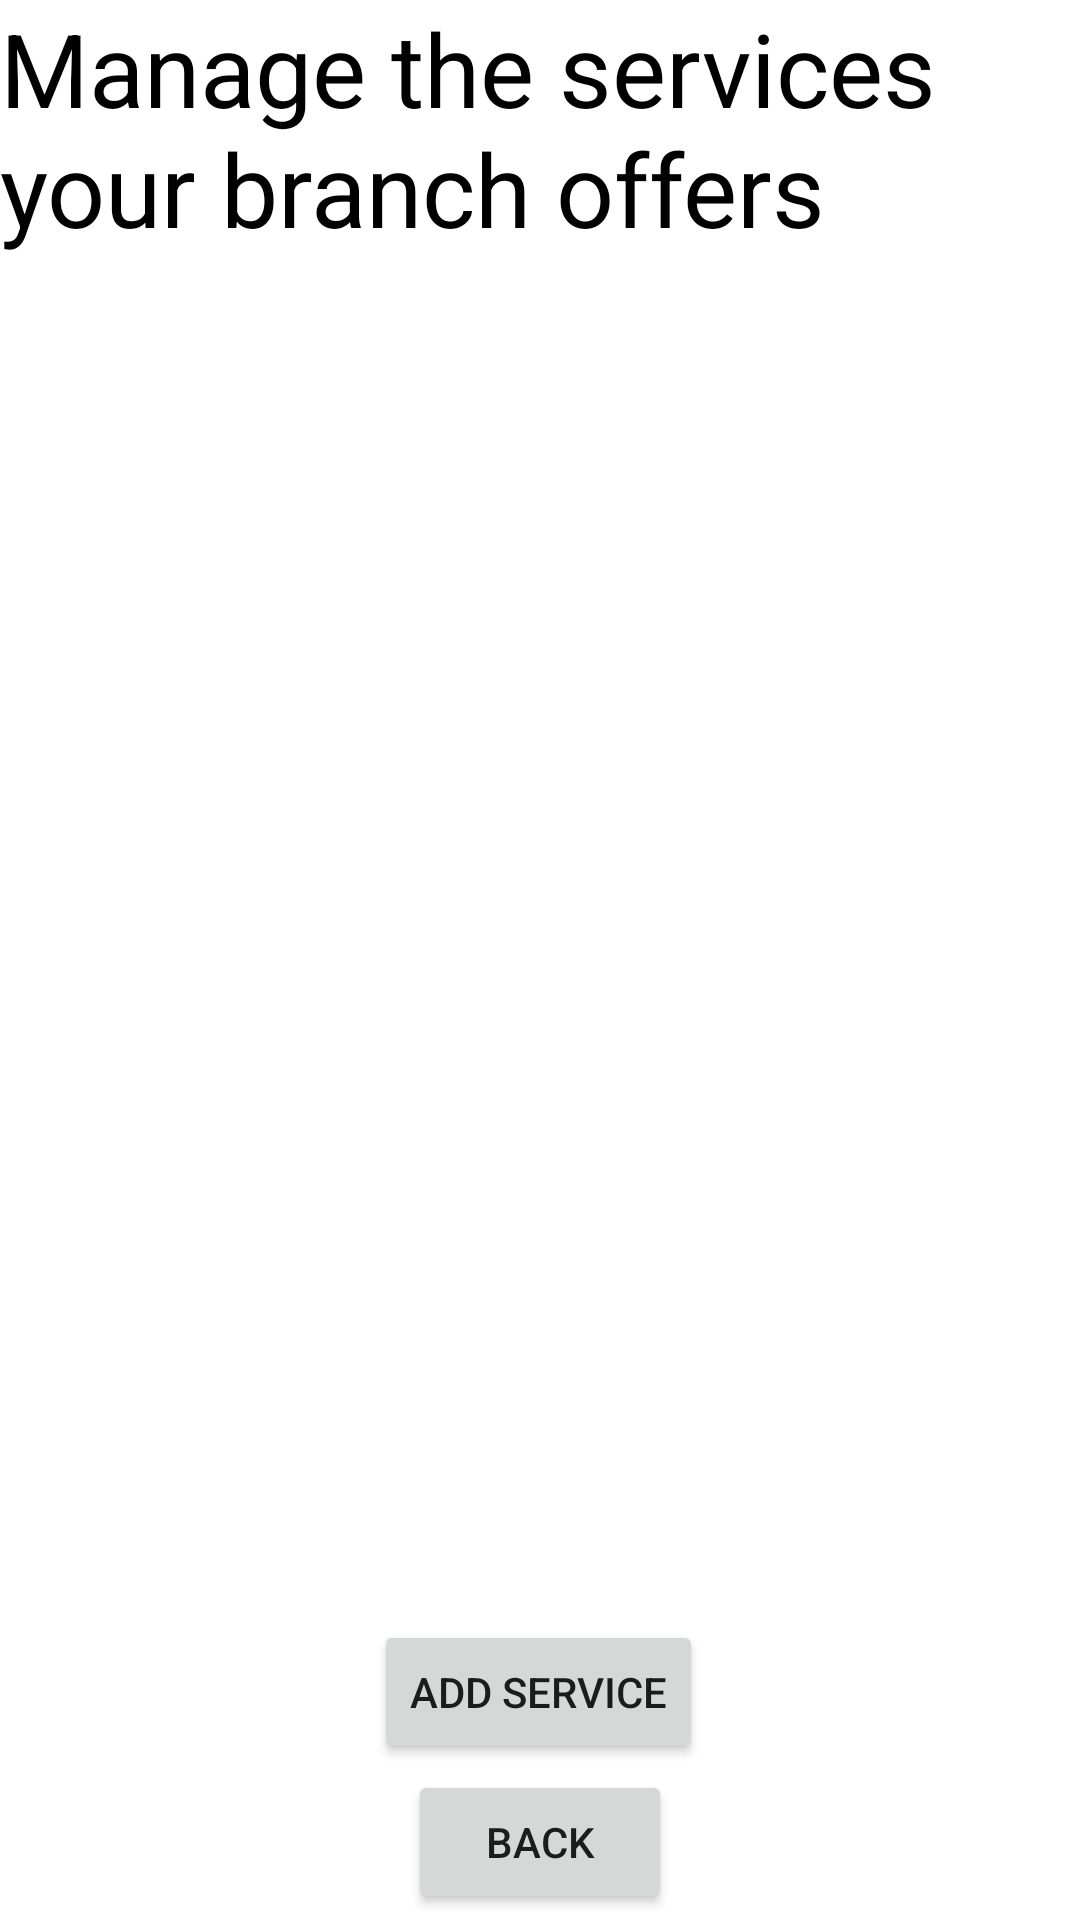

Here is an Android app screen rendered from its layout file. Give the layout XML and the strings, colors and styles it references.
<!-- AndroidManifest.xml: application theme Theme.Byblos -->
<!-- res/layout/activity_employee_service_manager.xml -->
<?xml version="1.0" encoding="utf-8"?>
<androidx.constraintlayout.widget.ConstraintLayout xmlns:android="http://schemas.android.com/apk/res/android"
    xmlns:app="http://schemas.android.com/apk/res-auto"
    xmlns:tools="http://schemas.android.com/tools"
    android:layout_width="match_parent"
    android:layout_height="match_parent">

    <TextView
        android:id="@+id/textView4"
        android:layout_width="wrap_content"
        android:layout_height="wrap_content"
        android:text="Manage the services your branch offers"
        android:textColor="#000000"
        android:textSize="34sp"
        app:layout_constraintEnd_toEndOf="parent"
        app:layout_constraintStart_toStartOf="parent"
        app:layout_constraintTop_toTopOf="parent" />

    <Button
        android:id="@+id/button"
        android:layout_width="wrap_content"
        android:layout_height="wrap_content"
        android:layout_marginBottom="52dp"
        android:onClick="addServiceBttn"
        android:text="@string/AddServiceBtn"
        app:layout_constraintBottom_toBottomOf="parent"
        app:layout_constraintEnd_toEndOf="parent"
        app:layout_constraintHorizontal_bias="0.498"
        app:layout_constraintStart_toStartOf="parent"
        app:layout_constraintTop_toBottomOf="@+id/textView4"
        app:layout_constraintVertical_bias="1.0"
        tools:ignore="SpeakableTextPresentCheck" />

    <Button
        android:id="@+id/button2"
        android:layout_width="wrap_content"
        android:layout_height="wrap_content"
        android:onClick="backToMain"
        android:text="@string/backButton"
        app:layout_constraintBottom_toBottomOf="parent"
        app:layout_constraintEnd_toEndOf="parent"
        app:layout_constraintStart_toStartOf="parent"
        app:layout_constraintTop_toBottomOf="@+id/button" />

    <ListView
        android:id="@+id/manageListofServices"
        android:layout_width="388dp"
        android:layout_height="505dp"
        android:layout_marginTop="19dp"
        android:layout_marginBottom="22dp"
        app:layout_constraintBottom_toTopOf="@+id/button"
        app:layout_constraintEnd_toEndOf="parent"
        app:layout_constraintStart_toStartOf="parent"
        app:layout_constraintTop_toBottomOf="@+id/textView4" />

</androidx.constraintlayout.widget.ConstraintLayout>
<!-- resources referenced by this layout -->
<resources>
  <string name="AddServiceBtn">Add Service</string>
  <string name="backButton">Back</string>
  <style name="Theme.Byblos" parent="Theme.MaterialComponents.DayNight.DarkActionBar">
          
          <item name="colorPrimary">@color/purple_500</item>
          <item name="colorPrimaryVariant">@color/purple_700</item>
          <item name="colorOnPrimary">@color/white</item>
          
          <item name="colorSecondary">@color/teal_200</item>
          <item name="colorSecondaryVariant">@color/teal_700</item>
          <item name="colorOnSecondary">@color/black</item>
          
          <item name="android:statusBarColor" tools:targetApi="l">?attr/colorPrimaryVariant</item>
          
      </style>
  <!-- not gathered from this repository: default colours our renderer supplied (Android Studio template values) -->
  <color name="purple_500">#FF6200EE</color>
  <color name="purple_700">#FF3700B3</color>
  <color name="teal_200">#FF03DAC5</color>
  <color name="teal_700">#FF018786</color>
  <color name="black">#FF000000</color>
  <color name="white">#FFFFFFFF</color>
</resources>
